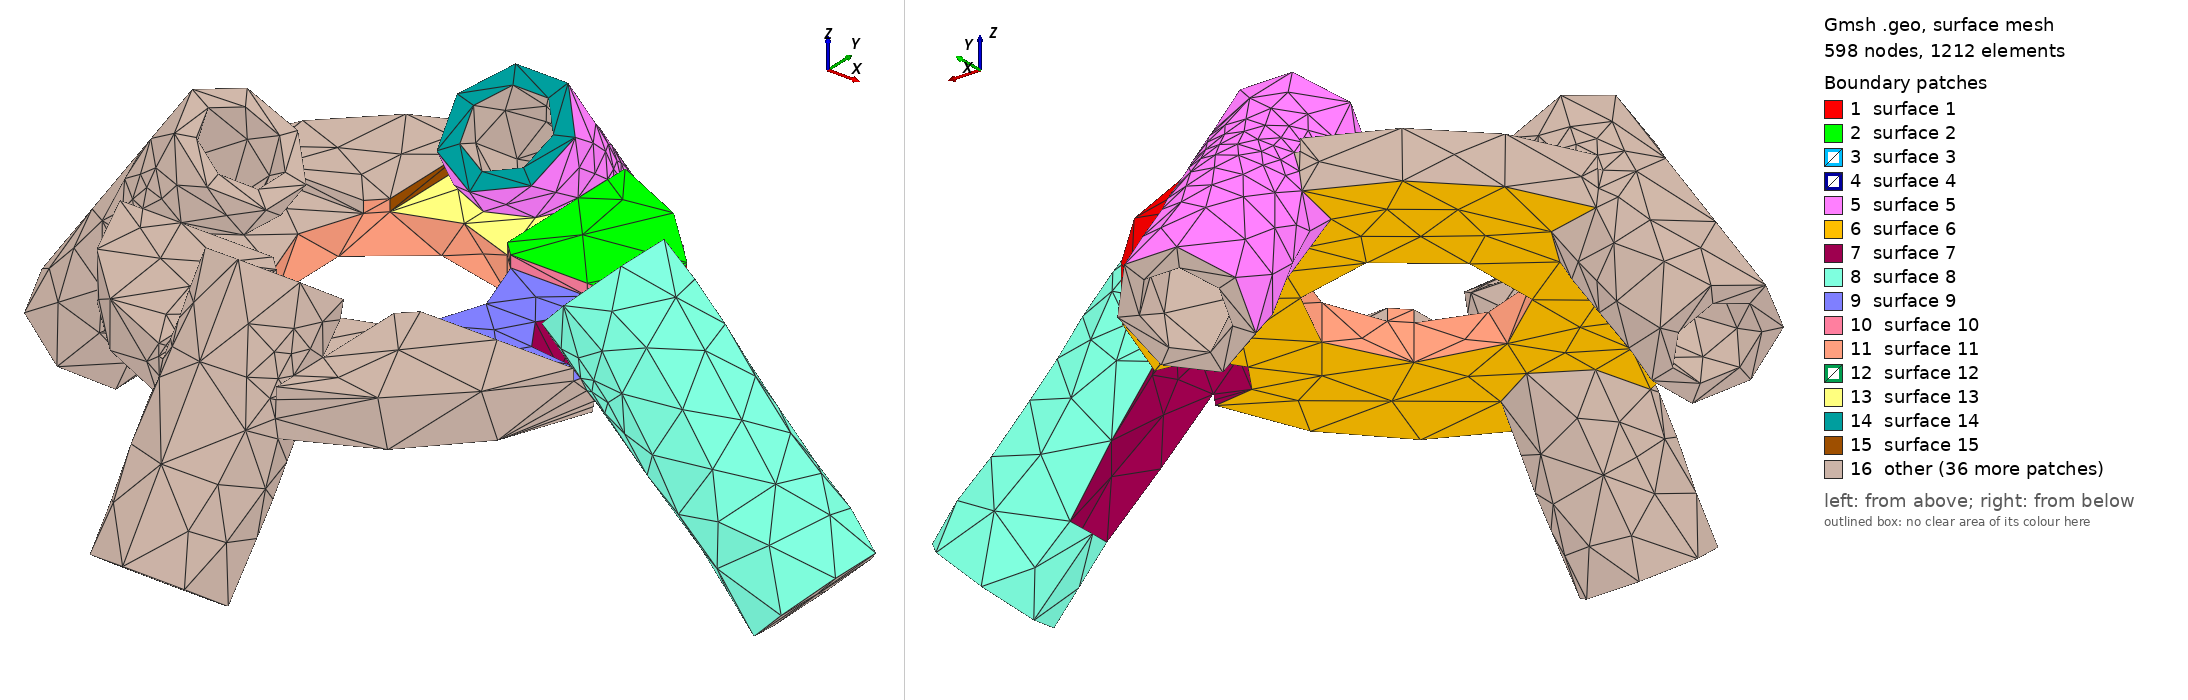

Gmsh geometry script, surface-meshed: 598 nodes, 1212 surface elements. Boundary patches (legend numbers): 1 surface 1, 2 surface 2, 3 surface 3, 4 surface 4, 5 surface 5, 6 surface 6, 7 surface 7, 8 surface 8, 9 surface 9, 10 surface 10, 11 surface 11, 12 surface 12, 13 surface 13, 14 surface 14, 15 surface 15, 16 other. Left view from above one corner, right view from below the opposite corner. The script declares no physical surfaces, so the legend lists its geometric surfaces. The drawing asked Gmsh for element sizes between 1% and 20% of the model's largest extent; the script's own settings can give other sizes.

=== RoundGround02.geo (drawn) ===
// Gmsh project created on Fri May 28 11:18:05 2021
SetFactory("OpenCASCADE");


Mesh.MeshSizeMin=1.0;
Mesh.MeshSizeMax=1.0;

//Mesh.SubdivisionAlgorithm=2;

r2=Sqrt(2.0);

l=15;

r1=7.825+0.2;

r4=5.175;

r42=r4*0.5;

r3=3.175+0.3;

l2=l-r4+3;

l3=r2*l2;

zh=20;

//Box(1) = {-17,-17,0, 34,34,4};

Cylinder(1) = {0.0,0.0,0.0,  0,0,4, 20, 2*Pi};

Cylinder(2) = {0.0,0.0,0.0,  0,0,20, r1, 2*Pi};

BooleanDifference(3)={Volume{1}; Delete;}{Volume{2}; Delete;};

Box(17) = {-20,-5,3, 40,10,10};

Box(18) = {-5,-20,3, 10,40,10};

BooleanDifference(19)={Volume{3}; Delete;}{ Volume{17,18}; Delete;};

Cylinder(4) = {l3,0,r4+3, l3,0,-l3, r4, 2*Pi};

Cylinder(5) = {0,l2,r4+3, 0,l2,-l3, r4, 2*Pi};

Cylinder(6) = {0,-l2,r4+3, 0,-l2,-l3, r4, 2*Pi};

Cylinder(7) = {-l2,0,r4+3, -l2,0,-l3, r4, 2*Pi};

//Box(19) = {l2-r42,l2-r42,r4+3, l2+2*r42,l2+2*r42,-l3};

BooleanUnion(8)={ Volume{19};  Delete; }{Volume{4,5,6,7};  Delete;};

Cylinder(9) = {l2,0,r4+3, l2,0,-l3, r3, 2*Pi};

Cylinder(10) = {0,l2,r4+3, 0,l2,-l3, r3, 2*Pi};

Cylinder(11) = {0,-l2,r4+3, 0,-l2,-l3, r3, 2*Pi};

Cylinder(12) = {-l2,0,r4+3, -l2,0.,-l3, r3, 2*Pi};

BooleanDifference(14)={Volume{8}; Delete;}{ Volume{9,10,11,12}; Delete;};

//Box(15) = {-50,-50,4, 100,100,20};

//BooleanDifference(16)={Volume{14}; Delete;}{ Volume{15}; Delete;};
